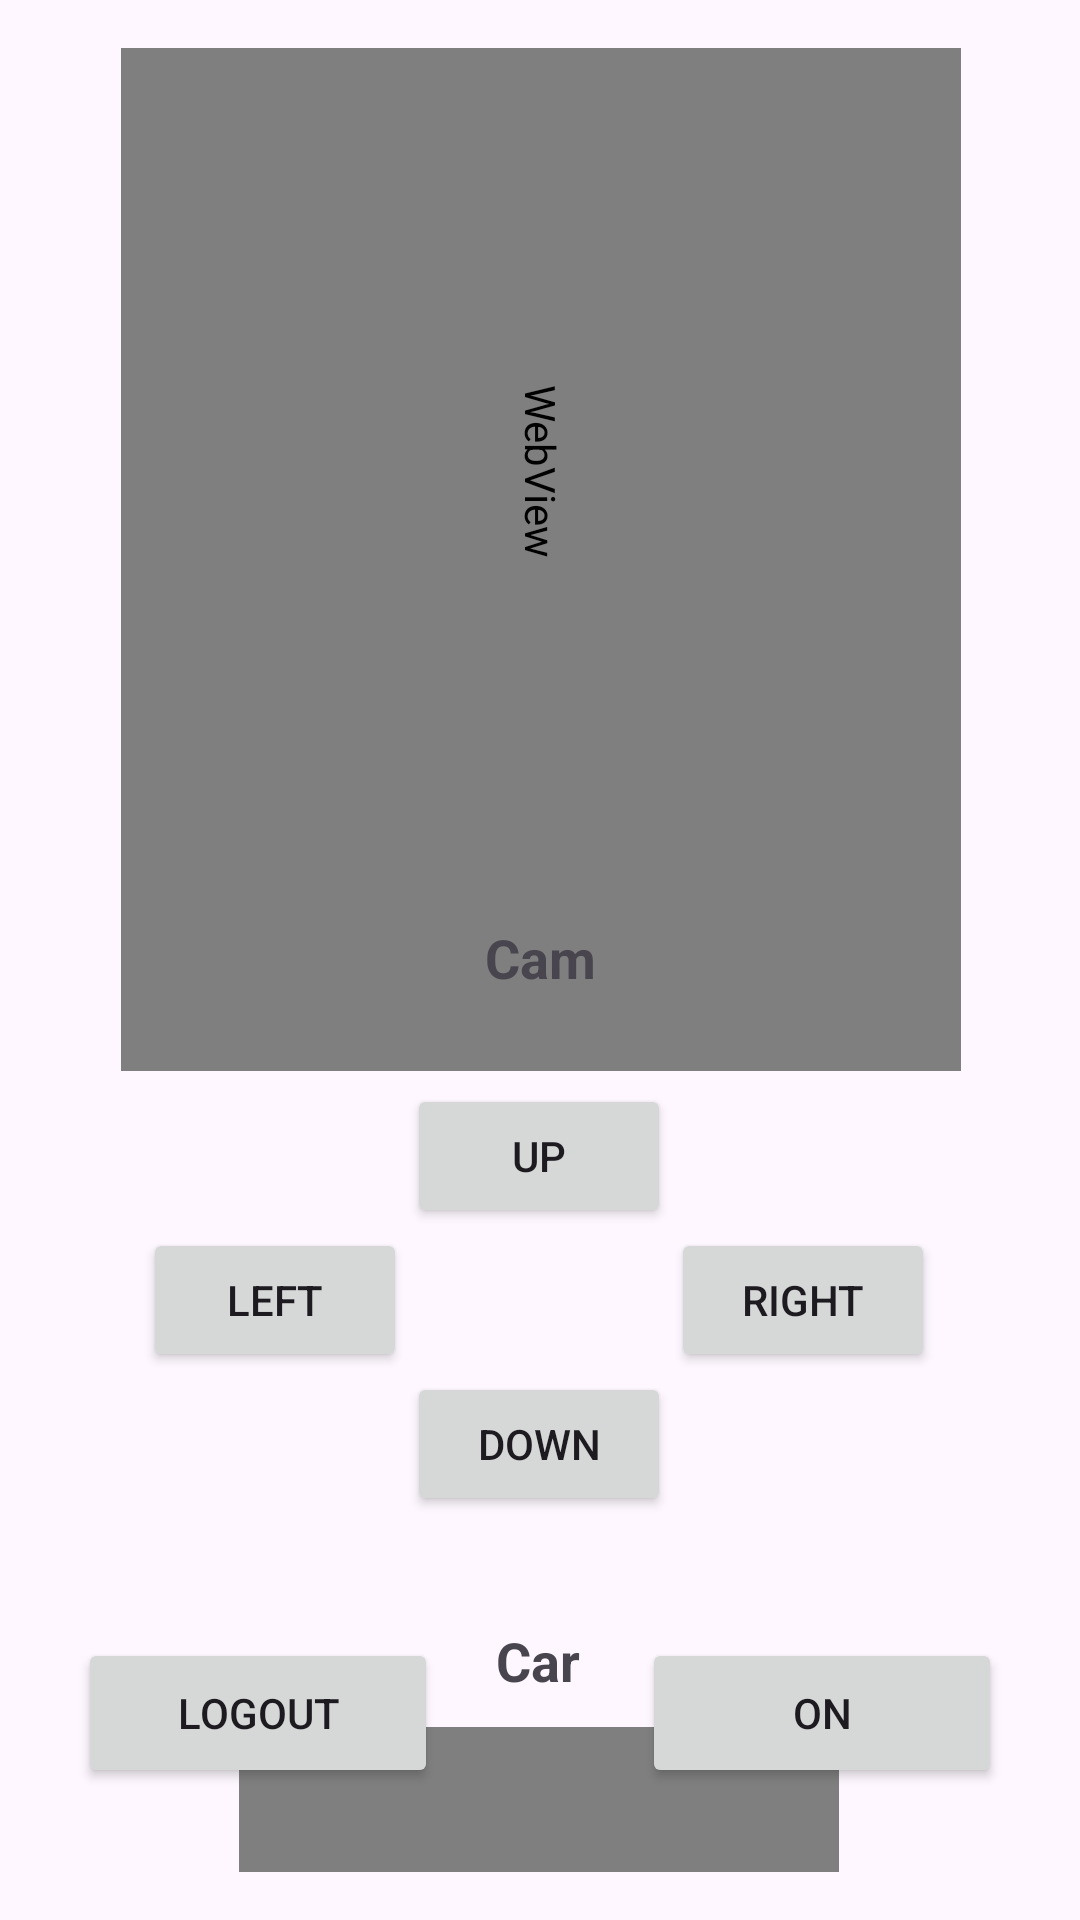

The Android layout XML behind this screen, and the referenced resources:
<!-- AndroidManifest.xml: application theme Theme.Spycar -->
<!-- res/layout/activity_main.xml -->
<?xml version="1.0" encoding="utf-8"?>
<androidx.constraintlayout.widget.ConstraintLayout
    xmlns:android="http://schemas.android.com/apk/res/android"
    xmlns:app="http://schemas.android.com/apk/res-auto"
    xmlns:tools="http://schemas.android.com/tools"
    android:layout_width="match_parent"
    android:layout_height="match_parent"
    android:padding="16dp"
    tools:context=".MainActivity">

    <WebView
        android:id="@+id/webViewStream"
        android:layout_width="400dp"
        android:layout_height="280dp"
        android:rotation="90"
        app:layout_constraintDimensionRatio="16:9"
        app:layout_constraintEnd_toEndOf="parent"
        app:layout_constraintStart_toStartOf="parent"
        android:layout_marginTop="1dp"
        app:layout_constraintTop_toTopOf="parent" />


    <TextView
        android:id="@+id/tvCameraLabel"
        android:layout_width="wrap_content"
        android:layout_height="wrap_content"
        android:layout_marginTop="10dp"
        android:text="Cam"
        android:textSize="18sp"
        android:textStyle="bold"
        app:layout_constraintEnd_toEndOf="parent"
        app:layout_constraintStart_toStartOf="parent"
        app:layout_constraintTop_toBottomOf="@+id/webViewStream" />

    <GridLayout
        android:id="@+id/gridCameraControls"
        android:layout_width="wrap_content"
        android:layout_height="wrap_content"
        android:layout_marginTop="30dp"
        android:columnCount="3"
        android:rowCount="3"
        app:layout_constraintEnd_toEndOf="parent"
        app:layout_constraintHorizontal_bias="0.495"
        app:layout_constraintStart_toStartOf="parent"
        app:layout_constraintTop_toBottomOf="@id/tvCameraLabel">

        <Space
            android:layout_width="0dp"
            android:layout_height="0dp"
            android:layout_row="0"
            android:layout_column="0" />

        <Button
            android:id="@+id/btnUp"
            android:layout_width="wrap_content"
            android:layout_height="wrap_content"
            android:layout_row="0"
            android:layout_column="1"
            android:text="Up" />

        <Space
            android:layout_width="0dp"
            android:layout_height="0dp"
            android:layout_row="0"
            android:layout_column="2" />

        <Button
            android:id="@+id/btnLeft"
            android:layout_width="wrap_content"
            android:layout_height="wrap_content"
            android:layout_row="1"
            android:layout_column="0"
            android:text="Left" />

        <Space
            android:layout_width="16dp"
            android:layout_height="16dp"
            android:layout_row="1"
            android:layout_column="1" />

        <Button
            android:id="@+id/btnRight"
            android:layout_width="wrap_content"
            android:layout_height="wrap_content"
            android:layout_row="1"
            android:layout_column="2"
            android:text="Right" />

        <Space
            android:layout_width="0dp"
            android:layout_height="0dp"
            android:layout_row="2"
            android:layout_column="0" />

        <Button
            android:id="@+id/btnDown"
            android:layout_width="wrap_content"
            android:layout_height="wrap_content"
            android:layout_row="2"
            android:layout_column="1"
            android:text="Down" />

        <Space
            android:layout_width="0dp"
            android:layout_height="0dp"
            android:layout_row="2"
            android:layout_column="2" />
    </GridLayout>

    <TextView
        android:id="@+id/tvCarLabel"
        android:layout_width="wrap_content"
        android:layout_height="wrap_content"
        android:layout_marginTop="36dp"
        android:text="Car"
        android:textSize="18sp"
        android:textStyle="bold"
        app:layout_constraintEnd_toEndOf="parent"
        app:layout_constraintHorizontal_bias="0.498"
        app:layout_constraintStart_toStartOf="parent"
        app:layout_constraintTop_toBottomOf="@id/gridCameraControls" />

    <com.example.spy_car.SimpleJoystickView
        android:id="@+id/joystickView"
        android:layout_width="200dp"
        android:layout_height="200dp"
        android:layout_marginTop="10dp"
        app:layout_constraintEnd_toEndOf="parent"
        app:layout_constraintHorizontal_bias="0.497"
        app:layout_constraintStart_toStartOf="parent"
        app:layout_constraintTop_toBottomOf="@id/tvCarLabel" />

    <Button
        android:id="@+id/btnLogout"
        android:layout_width="120dp"
        android:layout_height="50dp"
        android:layout_row="2"
        android:layout_column="1"
        android:layout_marginStart="10dp"
        android:layout_marginTop="530dp"
        android:text="Logout"
        app:icon="@drawable/lanterna"
        app:layout_constraintStart_toStartOf="parent"
        app:layout_constraintTop_toTopOf="parent" />

    <Button
        android:id="@+id/btnLed"
        android:layout_width="120dp"
        android:layout_height="50dp"
        android:layout_row="2"
        android:layout_column="1"
        android:layout_marginTop="530dp"
        android:layout_marginEnd="10dp"
        android:text="On"
        app:icon="@drawable/lanterna"
        app:layout_constraintEnd_toEndOf="parent"
        app:layout_constraintTop_toTopOf="parent" />


</androidx.constraintlayout.widget.ConstraintLayout>
<!-- resources referenced by this layout -->
<resources>
  <!-- drawable lanterna: png bitmap (drawable, 9817 bytes) -->
  <style name="Theme.Spycar" parent="Base.Theme.Spycar" />
  <style name="Base.Theme.Spycar" parent="Theme.Material3.DayNight.NoActionBar">
          
          
      </style>
</resources>
